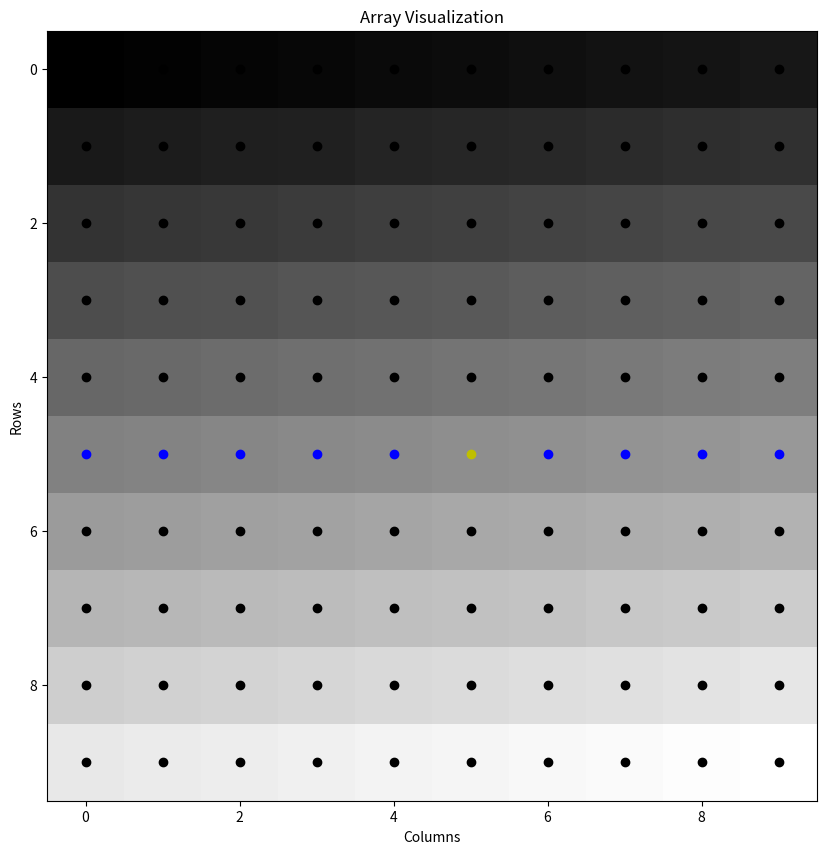

Source code (Python):
import numpy as np


import matplotlib.pyplot as plt
import math

def find_points_on_line(array, x, y, angle):
    # Convert angle to radians
    radians = math.radians(angle)

    # Calculate slope of the line
    slope = math.tan(radians)

    # Determine orientation of the line (vertical or horizontal)
    if abs(angle) < 45 or abs(angle) > 135:
        # Line is more horizontal than vertical
        horizontal = True
    else:
        # Line is more vertical than horizontal
        horizontal = False

    # Calculate y-intercept of the line
    y_intercept = y - slope * x

    # Initialize set to store coordinates on the line
    points = set()

    # Iterate over rows or columns of the array, depending on orientation of the line
    if horizontal:
        for i in range(len(array[0])):
            # Calculate corresponding y-coordinate on the line
            y_line = slope * i + y_intercept

            # Round y-coordinate to nearest integer
            y_coord = round(y_line)

            # Check if calculated coordinate is within bounds of the array
            if y_coord >= 0 and y_coord < len(array):
                points.add((y_coord, i))
    else:
        for i in range(len(array)):
            # Calculate corresponding x-coordinate on the line
            x_line = (i - y_intercept) / slope

            # Round x-coordinate to nearest integer
            x_coord = round(x_line)

            # Check if calculated coordinate is within bounds of the array
            if x_coord >= 0 and x_coord < len(array[0]):
                points.add((i, x_coord))

    return points

# Define the array
array = np.array([
    [ 1,  2,  3,  4,  5,  6,  7,  8,  9, 10],
    [11, 12, 13, 14, 15, 16, 17, 18, 19, 20],
    [21, 22, 23, 24, 25, 26, 27, 28, 29, 30],
    [31, 32, 33, 34, 35, 36, 37, 38, 39, 40],
    [41, 42, 43, 44, 45, 46, 47, 48, 49, 50],
    [51, 52, 53, 54, 55, 56, 57, 58, 59, 60],
    [61, 62, 63, 64, 65, 66, 67, 68, 69, 70],
    [71, 72, 73, 74, 75, 76, 77, 78, 79, 80],
    [81, 82, 83, 84, 85, 86, 87, 88, 89, 90],
    [91, 92, 93, 94, 95, 96, 97, 98, 99,100]
])

# Define the starting point and the angle in degrees
start_point = (5, 5)
angle = 178

# Find the points on the line passing through the starting point
points_on_line = find_points_on_line(array, start_point[0], start_point[1], angle)

# Set up the plot
fig, ax = plt.subplots(figsize=(10, 10))

# Display the array as an image
ax.imshow(array, cmap='gray')

# Plot dots for each node in the array, with different colors for the starting point, nodes on the line, and other nodes
for i in range(array.shape[0]):
    for j in range(array.shape[1]):
        color = 'k'  # default color is black
        if (i, j) == start_point:
            color = 'y'  # starting point is yellow
        elif (i, j) in points_on_line:
            color = 'b'  # points on the line are blue
        ax.scatter(j, i, color=color)

# Set the axis labels and title
ax.set_xlabel('Columns')
ax.set_ylabel('Rows')
ax.set_title('Array Visualization')

# Show the plot
plt.show()

